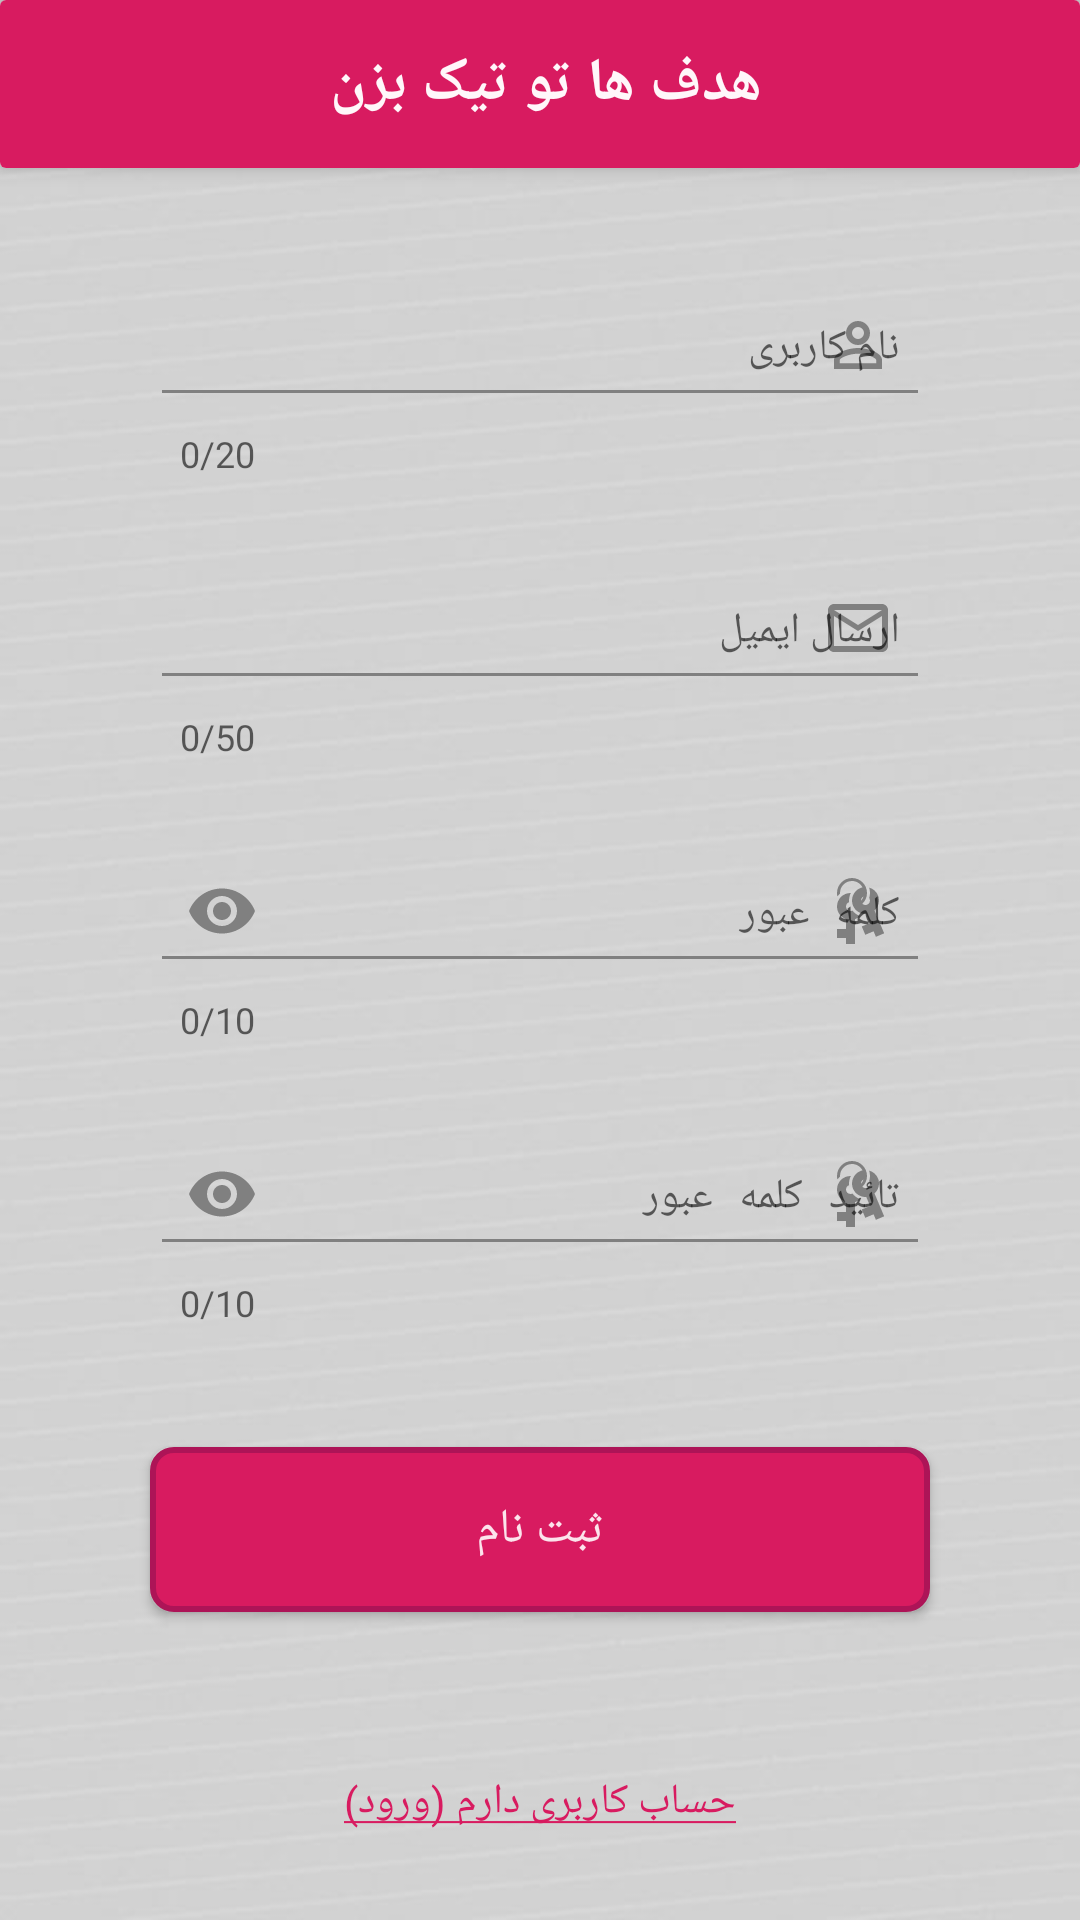

The Android layout XML behind this screen, and the referenced resources:
<!-- AndroidManifest.xml: application theme Theme.TickVision -->
<!-- res/layout/activity_signup.xml -->
<?xml version="1.0" encoding="utf-8"?>
<RelativeLayout xmlns:android="http://schemas.android.com/apk/res/android"
    xmlns:app="http://schemas.android.com/apk/res-auto"
    xmlns:tools="http://schemas.android.com/tools"
    android:id="@+id/signup_root"
    android:layout_width="match_parent"
    android:layout_height="match_parent"
    android:clickable="true"
    android:focusable="true"
    android:layoutDirection="rtl"
    tools:context=".SignupActivity">

    <include layout="@layout/toolbar_layout" />

    <com.google.android.material.textfield.TextInputLayout
        android:id="@+id/username_layout"
        android:layout_width="match_parent"
        android:layout_height="wrap_content"
        android:layout_marginStart="@dimen/margin_left_right_signup"
        android:layout_marginTop="80dp"
        android:layout_marginEnd="@dimen/margin_left_right_signup"
        app:counterEnabled="true"
        app:counterMaxLength="20"
        app:errorIconTint="@color/red"
        app:errorTextAppearance="@color/red"
        app:errorTextColor="@color/red"
        app:startIconDrawable="@drawable/ic_account"
        app:startIconTint="@color/gray">

        <com.google.android.material.textfield.TextInputEditText
            android:id="@+id/edt_username"
            android:layout_width="match_parent"
            android:layout_height="match_parent"
            android:hint="@string/username_text"
            android:inputType="text"
            android:maxLength="20"
            android:maxLines="1"
            android:paddingStart="@dimen/edt_padding"
            android:paddingEnd="@dimen/edt_padding"
            android:textCursorDrawable="@drawable/red_cursor"
            android:textSize="@dimen/normal_text_size"
            tools:ignore="VisualLintTextFieldSize,TextContrastCheck" />

    </com.google.android.material.textfield.TextInputLayout>

    <com.google.android.material.textfield.TextInputLayout
        android:id="@+id/mail_layout"
        android:layout_width="match_parent"
        android:layout_height="wrap_content"
        android:layout_below="@id/username_layout"
        android:layout_marginStart="@dimen/margin_left_right_signup"
        android:layout_marginTop="@dimen/margin_top_text_input_layout"
        android:layout_marginEnd="@dimen/margin_left_right_signup"
        app:counterEnabled="true"
        app:counterMaxLength="50"
        app:errorIconTint="@color/red"
        app:errorTextAppearance="@color/red"
        app:errorTextColor="@color/red"
        app:startIconDrawable="@drawable/ic_email"
        app:startIconTint="@color/gray">

        <com.google.android.material.textfield.TextInputEditText
            android:id="@+id/edt_mail"
            android:layout_width="match_parent"
            android:layout_height="match_parent"
            android:hint="@string/mail_text"
            android:inputType="textEmailAddress"
            android:maxLength="50"
            android:maxLines="1"
            android:paddingStart="@dimen/edt_padding"
            android:paddingEnd="@dimen/edt_padding"
            android:textCursorDrawable="@drawable/red_cursor"
            android:textSize="@dimen/normal_text_size"
            tools:ignore="TextContrastCheck,VisualLintTextFieldSize" />

    </com.google.android.material.textfield.TextInputLayout>

    <com.google.android.material.textfield.TextInputLayout
        android:id="@+id/pass_layout"
        android:layout_width="match_parent"
        android:layout_height="wrap_content"
        android:layout_below="@id/mail_layout"
        android:layout_marginStart="@dimen/margin_left_right_signup"
        android:layout_marginTop="@dimen/margin_top_text_input_layout"
        android:layout_marginEnd="@dimen/margin_left_right_signup"
        app:counterEnabled="true"
        app:counterMaxLength="10"
        app:errorIconDrawable="@null"
        app:errorIconTint="@color/red"
        app:errorTextAppearance="@color/red"
        app:errorTextColor="@color/red"
        app:passwordToggleEnabled="true"
        app:passwordToggleTint="@color/gray"
        app:startIconDrawable="@drawable/ic_key"
        app:startIconTint="@color/gray">

        <com.google.android.material.textfield.TextInputEditText
            android:id="@+id/edt_pass"
            android:layout_width="match_parent"
            android:layout_height="match_parent"
            android:hint="@string/password_text"
            android:inputType="numberPassword"
            android:letterSpacing=".4"
            android:maxLength="10"
            android:maxLines="1"
            android:paddingStart="@dimen/edt_padding"
            android:paddingEnd="@dimen/edt_padding"
            android:textCursorDrawable="@drawable/red_cursor"
            android:textSize="@dimen/normal_text_size"
            tools:ignore="TextContrastCheck,VisualLintTextFieldSize" />

    </com.google.android.material.textfield.TextInputLayout>

    <com.google.android.material.textfield.TextInputLayout
        android:id="@+id/c_pass_layout"
        android:layout_width="match_parent"
        android:layout_height="wrap_content"
        android:layout_below="@id/pass_layout"
        android:layout_marginStart="@dimen/margin_left_right_signup"
        android:layout_marginTop="@dimen/margin_top_text_input_layout"
        android:layout_marginEnd="@dimen/margin_left_right_signup"
        app:counterEnabled="true"
        app:counterMaxLength="10"
        app:errorIconDrawable="@null"
        app:errorIconTint="@color/red"
        app:errorTextAppearance="@color/red"
        app:errorTextColor="@color/red"
        app:passwordToggleEnabled="true"
        app:passwordToggleTint="@color/gray"
        app:startIconDrawable="@drawable/ic_key"
        app:startIconTint="@color/gray">

        <com.google.android.material.textfield.TextInputEditText
            android:id="@+id/edt_c_pass"
            android:layout_width="match_parent"
            android:layout_height="match_parent"
            android:hint="@string/config_password_text"
            android:inputType="numberPassword"
            android:letterSpacing=".4"
            android:maxLength="10"
            android:maxLines="1"
            android:paddingStart="@dimen/edt_padding"
            android:paddingEnd="@dimen/edt_padding"
            android:textCursorDrawable="@drawable/red_cursor"
            android:textSize="@dimen/normal_text_size"
            tools:ignore="TextContrastCheck,VisualLintTextFieldSize" />

    </com.google.android.material.textfield.TextInputLayout>

    <Button
        android:id="@+id/btn_signup"
        android:layout_width="match_parent"
        android:layout_height="55dp"
        android:layout_below="@id/c_pass_layout"
        android:layout_centerHorizontal="true"
        android:layout_marginStart="@dimen/margin_left_right_signup"
        android:layout_marginTop="40dp"
        android:layout_marginEnd="@dimen/margin_left_right_signup"
        android:background="@drawable/red_btn_background"
        android:text="@string/signup_text"
        android:textColor="@color/primary_ultra_light_color"
        android:textSize="@dimen/btn_text_size"
        android:onClick="btnOnClick"
        tools:ignore="VisualLintButtonSize,TextContrastCheck" />

    <TextView
        android:id="@+id/signup_link"
        android:layout_width="wrap_content"
        android:layout_height="wrap_content"
        android:layout_alignParentBottom="true"
        android:layout_centerHorizontal="true"
        android:layout_marginBottom="20dp"
        android:padding="10dp"
        android:text="@string/i_have_account_text"
        android:textColor="@color/primary_color"
        android:textSize="@dimen/normal_text_size"
        tools:ignore="TextContrastCheck" />

</RelativeLayout>
<!-- res/layout/toolbar_layout.xml (included above) -->
<?xml version="1.0" encoding="utf-8"?>
<RelativeLayout xmlns:android="http://schemas.android.com/apk/res/android"
    xmlns:app="http://schemas.android.com/apk/res-auto"
    xmlns:tools="http://schemas.android.com/tools"
    android:layout_width="match_parent"
    android:layout_height="65dp"
    android:layoutDirection="rtl">

    <androidx.cardview.widget.CardView
        android:layout_width="match_parent"
        android:layout_height="?attr/actionBarSize"
        app:cardElevation="4dp">

        <androidx.appcompat.widget.Toolbar
            android:id="@+id/toolbar"
            android:layout_width="match_parent"
            android:theme="@style/ThemeOverlay.AppCompat.Dark.ActionBar"
            android:layout_height="match_parent"
            android:background="@color/primary_color">

            <RelativeLayout
                android:layout_width="match_parent"
                android:layout_height="match_parent"
                android:layout_marginEnd="30dp"
                android:gravity="center">

                <LinearLayout
                    android:layout_width="wrap_content"
                    android:layout_height="wrap_content"
                    android:orientation="horizontal"
                    tools:ignore="UselessParent">

                    <ImageView
                        android:id="@+id/img_toolbar"
                        android:layout_width="30dp"
                        android:layout_height="30dp"
                        android:layout_marginBottom="2dp"
                        android:src="@drawable/ok_rv"
                        android:visibility="gone"
                        app:tint="@color/primary_ultra_light_color"
                        tools:ignore="ContentDescription" />

                    <View
                        android:layout_width="10dp"
                        android:layout_height="match_parent" />

                    <TextView
                        android:id="@+id/tv_toolbar"
                        android:layout_width="wrap_content"
                        android:layout_height="match_parent"
                        android:layout_gravity="center"
                        android:gravity="center"
                        android:textColor="@color/primary_text_color"
                        android:textSize="@dimen/title_size"
                        android:textStyle="bold"
                        tools:ignore="TextContrastCheck"
                        tools:text="هدف ها تو تیک بزن" />

                </LinearLayout>

            </RelativeLayout>

        </androidx.appcompat.widget.Toolbar>

    </androidx.cardview.widget.CardView>

</RelativeLayout>
<!-- resources referenced by this layout -->
<resources>
  <color name="gray">#808080</color>
  <color name="primary_color">#D81B60</color>
  <color name="primary_text_color">#FFF7FA</color>
  <color name="primary_ultra_light_color">#FCE4EC</color>
  <color name="red">#E10000</color>
  <dimen name="btn_text_size">16sp</dimen>
  <dimen name="edt_padding">10dp</dimen>
  <dimen name="margin_left_right_signup">50dp</dimen>
  <dimen name="margin_top_text_input_layout">15dp</dimen>
  <dimen name="normal_text_size">14sp</dimen>
  <dimen name="title_size">20sp</dimen>
  <!-- drawable ic_account (drawable) -->
  <vector xmlns:android="http://schemas.android.com/apk/res/android"
      android:width="24dp"
      android:height="24dp"
      android:viewportWidth="24"
      android:viewportHeight="24">
      <path
          android:fillColor="@color/gray"
          android:pathData="M12,4A4,4 0 0,1 16,8A4,4 0 0,1 12,12A4,4 0 0,1 8,8A4,4 0 0,1 12,4M12,6A2,2 0 0,0 10,8A2,2 0 0,0 12,10A2,2 0 0,0 14,8A2,2 0 0,0 12,6M12,13C14.67,13 20,14.33 20,17V20H4V17C4,14.33 9.33,13 12,13M12,14.9C9.03,14.9 5.9,16.36 5.9,17V18.1H18.1V17C18.1,16.36 14.97,14.9 12,14.9Z" />
  </vector>
  <!-- drawable ic_email (drawable) -->
  <vector xmlns:android="http://schemas.android.com/apk/res/android"
      android:width="24dp"
      android:height="24dp"
      android:viewportWidth="24"
      android:viewportHeight="24">
      <path
          android:fillColor="#000"
          android:pathData="M22 6C22 4.9 21.1 4 20 4H4C2.9 4 2 4.9 2 6V18C2 19.1 2.9 20 4 20H20C21.1 20 22 19.1 22 18V6M20 6L12 11L4 6H20M20 18H4V8L12 13L20 8V18Z" />
  </vector>
  <!-- drawable red_btn_background (drawable) -->
  <?xml version="1.0" encoding="utf-8"?>
  <shape xmlns:android="http://schemas.android.com/apk/res/android"
      android:shape="rectangle">
      <solid android:color="@color/primary_color" />
      <stroke
          android:width="@dimen/normal_stroke_size"
          android:color="@color/primary_dark_color" />
      <corners android:radius="@dimen/normal_radius_size" />
  </shape>
  <!-- drawable red_cursor (drawable) -->
  <?xml version="1.0" encoding="utf-8"?>
  <shape xmlns:android="http://schemas.android.com/apk/res/android">
      <size android:width="2.3dp" />
      <solid android:color="@color/primary_color" />
  </shape>
  <string name="config_password_text">تائید کلمه عبور</string>
  <string name="i_have_account_text"><u>حساب کاربری دارم (ورود)</u></string>
  <string name="mail_text">ارسال ایمیل</string>
  <string name="password_text">کلمه عبور</string>
  <string name="signup_text">ثبت نام</string>
  <string name="username_text">نام کاربری</string>
  <style name="Theme.TickVision" parent="Theme.AppCompat.Light.NoActionBar">
          <item name="android:colorPrimary">@color/primary_color</item>
          <item name="android:colorPrimaryDark">@color/primary_dark_color</item>
          <item name="colorAccent">@color/accent_color</item>
          <item name="fontFamily">@font/iran_sans</item>
          <item name="colorControlNormal">@color/gray</item>
          <item name="colorControlActivated">@color/primary_color</item>
          <item name="android:windowBackground">@drawable/background</item>
      </style>
  <dimen name="normal_stroke_size">2dp</dimen>
  <color name="primary_dark_color">#AD1457</color>
  <dimen name="normal_radius_size">7dp</dimen>
  <color name="accent_color">#00ACC1</color>
</resources>
